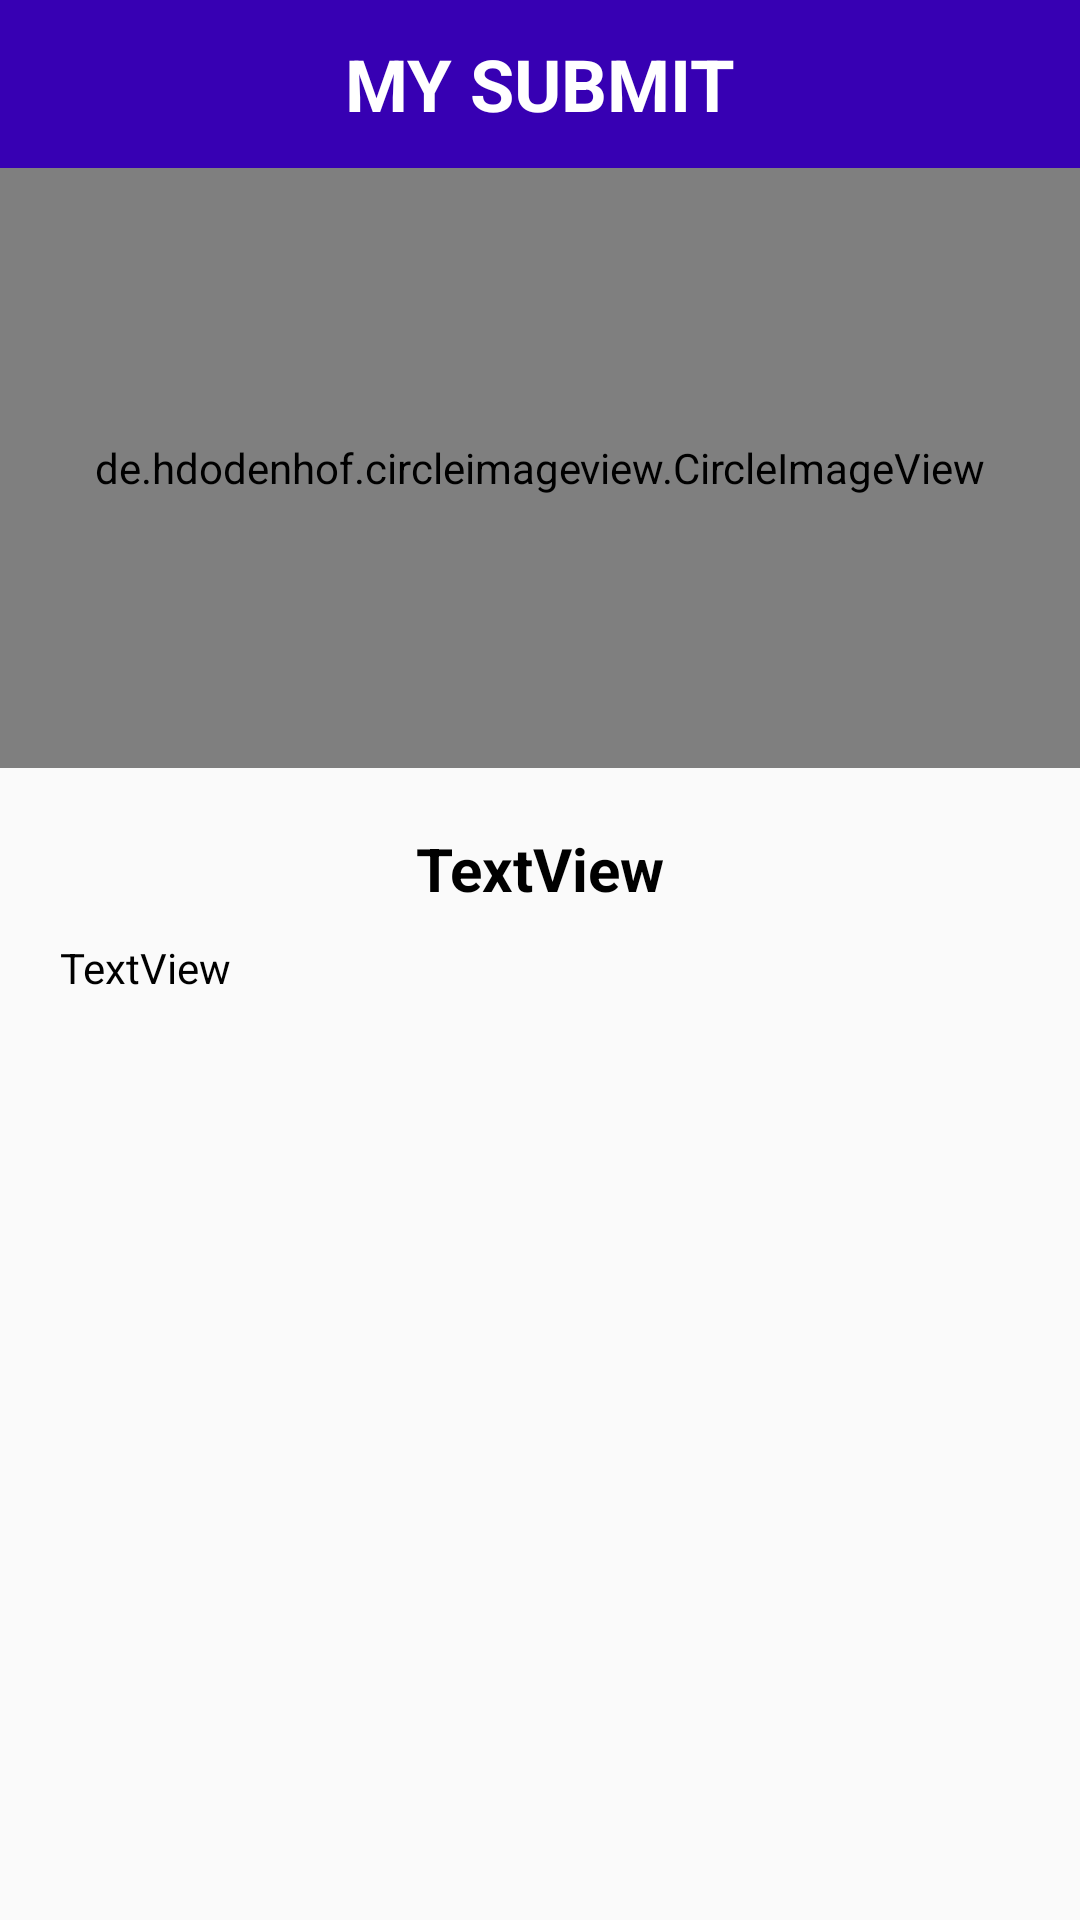

Produce the Android XML layout that renders to this screen, including the resource entries it uses.
<!-- AndroidManifest.xml: application theme AppTheme.NoActionBar -->
<!-- res/layout/act_details.xml -->
<?xml version="1.0" encoding="utf-8"?>
<ScrollView xmlns:android="http://schemas.android.com/apk/res/android"
    android:layout_width="match_parent"
    android:layout_height="match_parent"
    xmlns:app="http://schemas.android.com/apk/res-auto">
<RelativeLayout
    android:layout_width="match_parent"
    android:layout_height="match_parent">
    <android.support.design.widget.AppBarLayout
        android:id="@+id/toolbars"
        android:layout_width="match_parent"
        android:layout_height="wrap_content"
        android:background="@color/colorPrimaryDark"
        android:theme="@style/ThemeOverlay.AppCompat.Dark.ActionBar">

        <android.support.v7.widget.Toolbar
            android:id="@+id/toolbar_top"
            android:layout_width="match_parent"
            android:layout_height="?attr/actionBarSize"
            android:background="?attr/colorPrimaryDark"
            app:popupTheme="@style/ThemeOverlay.AppCompat.Light">

            <TextView
                android:id="@+id/toolbar_title"
                android:layout_width="wrap_content"
                android:layout_height="wrap_content"
                android:layout_gravity="center"
                android:text="MY SUBMIT"
                android:textAllCaps="true"
                android:textColor="@android:color/white"
                android:textSize="24sp"
                android:textStyle="bold" />
        </android.support.v7.widget.Toolbar>
    </android.support.design.widget.AppBarLayout>
    <de.hdodenhof.circleimageview.CircleImageView
        android:layout_below="@+id/toolbars"
        android:id="@+id/iv_gambar"
        android:layout_width="match_parent"
        android:layout_height="200dp"
        android:background="#FFEB3B"
        android:padding="20dp"
        android:src="@drawable/coil" />

    <LinearLayout
        android:layout_below="@id/iv_gambar"
        android:layout_width="match_parent"
        android:layout_height="match_parent"
        android:layout_margin="20dp"
        android:orientation="vertical">


        <TextView
            android:textAlignment="center"
            android:id="@+id/tvNama"
            android:textStyle="bold"
            android:textSize="20sp"
            android:textColor="#000"
            android:layout_width="match_parent"
            android:layout_height="wrap_content"
            android:text="TextView" />

        <TextView
            android:textColor="#000"
            android:layout_marginTop="10dp"
            android:id="@+id/tvDetails"
            android:layout_width="match_parent"
            android:layout_height="wrap_content"
            android:text="TextView" />

    </LinearLayout>

</RelativeLayout>
</ScrollView>
<!-- resources referenced by this layout -->
<resources>
  <!-- drawable coil: jpg bitmap (drawable, 14075 bytes) -->
  <style name="AppTheme.NoActionBar">
          <item name="windowActionBar">false</item>
          <item name="windowNoTitle">true</item>
      </style>
  <!-- not gathered from this repository: default colours our renderer supplied (Android Studio template values) -->
  <color name="colorPrimaryDark">#FF3700B3</color>
</resources>
